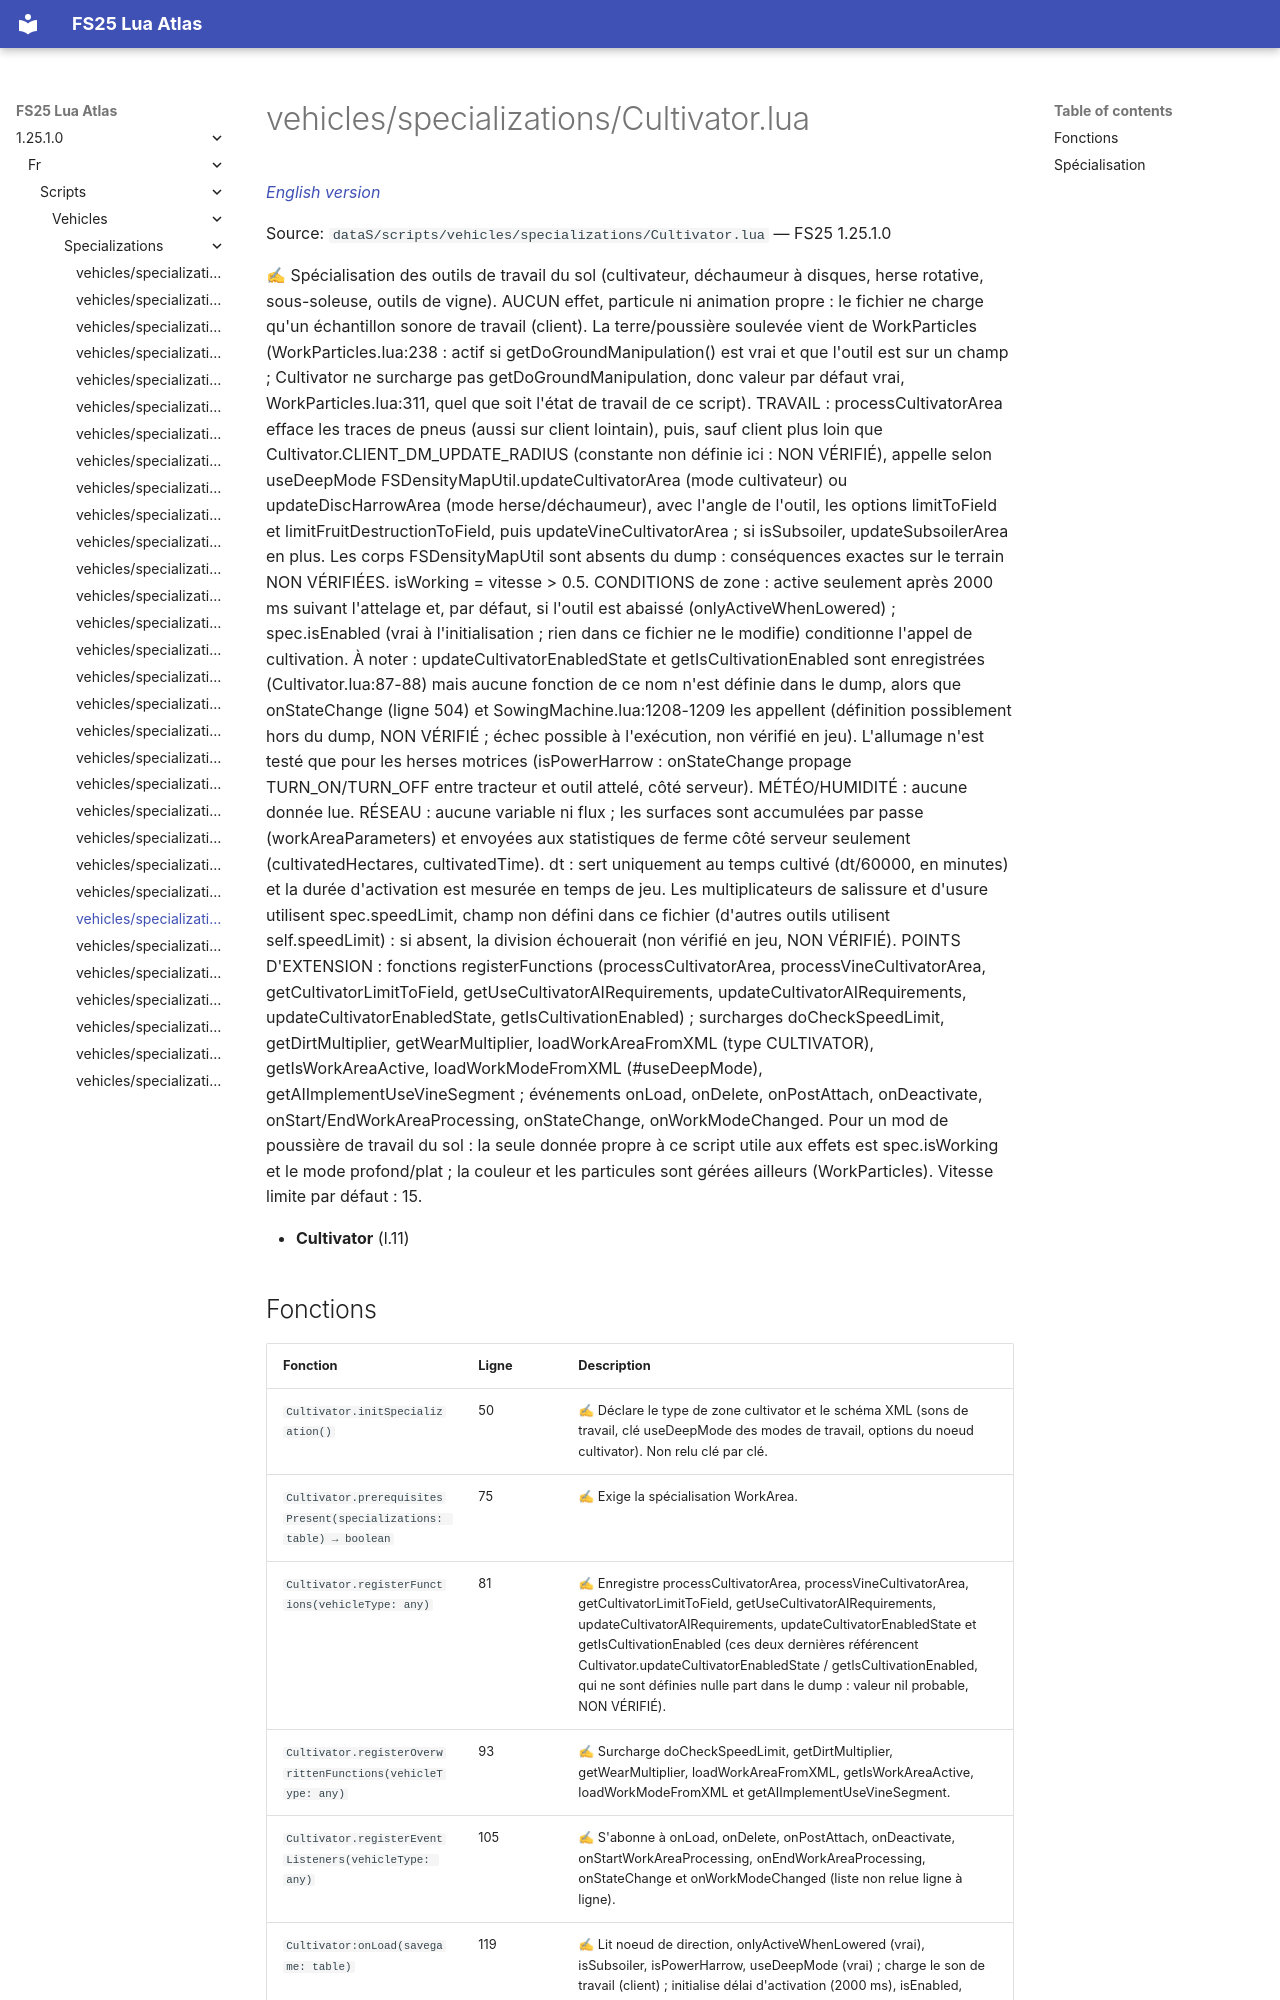

repository: Tim0219800/fs25-lua-atlas · page: 1.25.1.0/fr/scripts/vehicles/specializations/Cultivator.html · generator: mkdocs

# vehicles/specializations/Cultivator.lua

*[English version](../../../../scripts/vehicles/specializations/Cultivator.md)*

Source: `dataS/scripts/vehicles/specializations/Cultivator.lua` — FS25 1.25.1.0

✍ Spécialisation des outils de travail du sol (cultivateur, déchaumeur à disques, herse rotative, sous-soleuse, outils de vigne). AUCUN effet, particule ni animation propre : le fichier ne charge qu'un échantillon sonore de travail (client). La terre/poussière soulevée vient de WorkParticles (WorkParticles.lua:238 : actif si getDoGroundManipulation() est vrai et que l'outil est sur un champ ; Cultivator ne surcharge pas getDoGroundManipulation, donc valeur par défaut vrai, WorkParticles.lua:311, quel que soit l'état de travail de ce script). TRAVAIL : processCultivatorArea efface les traces de pneus (aussi sur client lointain), puis, sauf client plus loin que Cultivator.CLIENT_DM_UPDATE_RADIUS (constante non définie ici : NON VÉRIFIÉ), appelle selon useDeepMode FSDensityMapUtil.updateCultivatorArea (mode cultivateur) ou updateDiscHarrowArea (mode herse/déchaumeur), avec l'angle de l'outil, les options limitToField et limitFruitDestructionToField, puis updateVineCultivatorArea ; si isSubsoiler, updateSubsoilerArea en plus. Les corps FSDensityMapUtil sont absents du dump : conséquences exactes sur le terrain NON VÉRIFIÉES. isWorking = vitesse > 0.5. CONDITIONS de zone : active seulement après 2000 ms suivant l'attelage et, par défaut, si l'outil est abaissé (onlyActiveWhenLowered) ; spec.isEnabled (vrai à l'initialisation ; rien dans ce fichier ne le modifie) conditionne l'appel de cultivation. À noter : updateCultivatorEnabledState et getIsCultivationEnabled sont enregistrées (Cultivator.lua:87-88) mais aucune fonction de ce nom n'est définie dans le dump, alors que onStateChange (ligne 504) et SowingMachine.lua:1208-1209 les appellent (définition possiblement hors du dump, NON VÉRIFIÉ ; échec possible à l'exécution, non vérifié en jeu). L'allumage n'est testé que pour les herses motrices (isPowerHarrow : onStateChange propage TURN_ON/TURN_OFF entre tracteur et outil attelé, côté serveur). MÉTÉO/HUMIDITÉ : aucune donnée lue. RÉSEAU : aucune variable ni flux ; les surfaces sont accumulées par passe (workAreaParameters) et envoyées aux statistiques de ferme côté serveur seulement (cultivatedHectares, cultivatedTime). dt : sert uniquement au temps cultivé (dt/60000, en minutes) et la durée d'activation est mesurée en temps de jeu. Les multiplicateurs de salissure et d'usure utilisent spec.speedLimit, champ non défini dans ce fichier (d'autres outils utilisent self.speedLimit) : si absent, la division échouerait (non vérifié en jeu, NON VÉRIFIÉ). POINTS D'EXTENSION : fonctions registerFunctions (processCultivatorArea, processVineCultivatorArea, getCultivatorLimitToField, getUseCultivatorAIRequirements, updateCultivatorAIRequirements, updateCultivatorEnabledState, getIsCultivationEnabled) ; surcharges doCheckSpeedLimit, getDirtMultiplier, getWearMultiplier, loadWorkAreaFromXML (type CULTIVATOR), getIsWorkAreaActive, loadWorkModeFromXML (#useDeepMode), getAIImplementUseVineSegment ; événements onLoad, onDelete, onPostAttach, onDeactivate, onStart/EndWorkAreaProcessing, onStateChange, onWorkModeChanged. Pour un mod de poussière de travail du sol : la seule donnée propre à ce script utile aux effets est spec.isWorking et le mode profond/plat ; la couleur et les particules sont gérées ailleurs (WorkParticles). Vitesse limite par défaut : 15.

- **Cultivator** (l.11)
